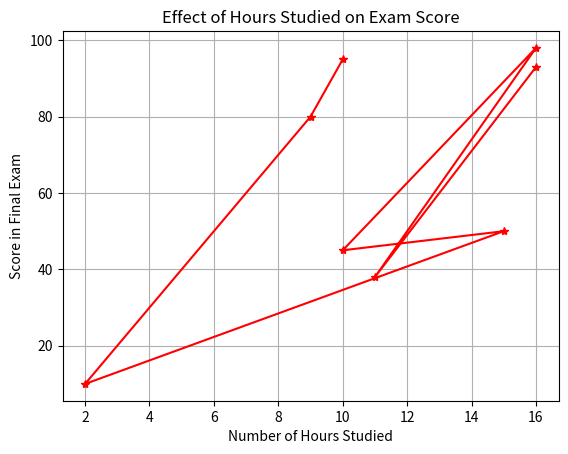

Python code for this plot:
# A study was conducted to understand the effect of number of hours the students spent studying on their performance in the final exams.
# Write a code to plot line chart with number of hours spent studying on x-axis and score in final exam on y-axis.
# Use a red ‘*’ as the point character, label the axes and give the plot a title.

import matplotlib.pyplot as plt

hours = [10,9,2,15,10,16,11,16]
score = [95,80,10,50,45,98,38,93]

plt.plot(hours, score, marker='*', color='red')
plt.xlabel('Number of Hours Studied')
plt.ylabel('Score in Final Exam')
plt.title('Effect of Hours Studied on Exam Score')
plt.grid() # Add grid lines
plt.show()